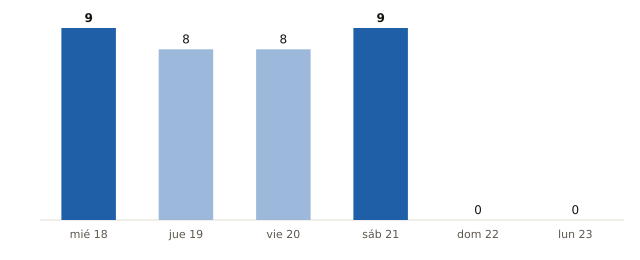

The file beside this chart, header and first rows:
fecha, municipios_prob_90_o_mas
2026-11-18, 9
2026-11-19, 8
2026-11-20, 8
2026-11-21, 9
2026-11-22, 0
2026-11-23, 0
